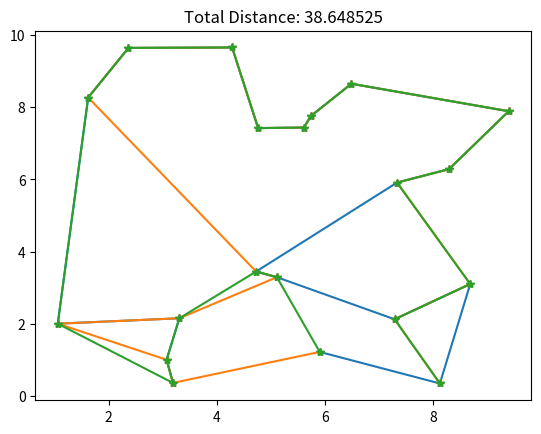

Reproduce this figure in Python.
import numpy as np
import matplotlib.pyplot as plt

class TravelingSalesman: #класс коммивояжёра
    def __init__(self, num_cities, min_coord, max_coord):
        self.num_cities = num_cities
        self.min_coord = min_coord
        self.max_coord = max_coord
        self.X = np.random.uniform(min_coord, max_coord, num_cities)
        self.Y = np.random.uniform(min_coord, max_coord, num_cities)
        self.S = np.arange(num_cities)
        np.random.shuffle(self.S)

    def calculate_distance(self, order): #ф-ия подсчета дистанции
        total_distance = 0
        for i in range(len(order) - 1):
            total_distance += np.sqrt((self.X[order[i+1]] - self.X[order[i]])**2 + (self.Y[order[i+1]] - self.Y[order[i]])**2)
        total_distance += np.sqrt((self.X[order[0]] - self.X[order[-1]])**2 + (self.Y[order[0]] - self.Y[order[-1]])**2) #дистанция между первым и последним городом
        return total_distance

    def swap_cities(self, order):
        new_order = order.copy() #копия текущего порядка
        idx1, idx2 = np.random.choice(len(order)-1, 2, replace=False) #выбор двух случайных городов
        new_order[idx1:idx2+1] = np.flipud(new_order[idx1:idx2+1]) #смена местами
        return new_order

    def cool_down(self, t_max, k):
        return 0.1 * t_max / k #охлаждение

    def acceptance_probability(self, e_cur, e_next, t):
        return np.exp((e_cur - e_next) / t) #шанс перехода в новое состояние

    def minimize_path(self, t_max, t_min, k_max):
        t = t_max #начальная температура
        e_cur = self.calculate_distance(self.S) #начальная дистанция
        k = 1
        while t > t_min and k < k_max:
            S_new = self.swap_cities(self.S) #новый путь
            e_new = self.calculate_distance(S_new) #новая длина пути
            if e_new <= e_cur or np.random.rand() <= self.acceptance_probability(e_cur, e_new, t): #либо идем вниз либо вверх с шансом 
                self.S = S_new
                e_cur = e_new #замена пути
            t = self.cool_down(t_max, k) #охлаждение
            k += 1
        return e_cur, k, self.S

    def plot_path(self, order):
        plt.plot(self.X[order], self.Y[order], '-*')
        plt.title(f"Total Distance: {self.calculate_distance(order):.6f}")
        plt.show()

if __name__ == "__main__":
    num_cities = 20
    min_coord, max_coord = 0, 10
    t_max = 1000
    t_min = 0.001
    k_max = 1000000

    salesman = TravelingSalesman(num_cities, min_coord, max_coord) #создание класса коммивояжёра
    print(f"Initial Order: {salesman.S}\nInitial Distance: {salesman.calculate_distance(salesman.S):.6f}")

    for i in range(3):
        total_distance, iterations, optimal_order = salesman.minimize_path(t_max, t_min, k_max)
        print(f"Iteration {i+1} - Total Distance: {total_distance:.6f}, Iterations: {iterations}, Optimal order: {optimal_order}")
        salesman.plot_path(optimal_order)
